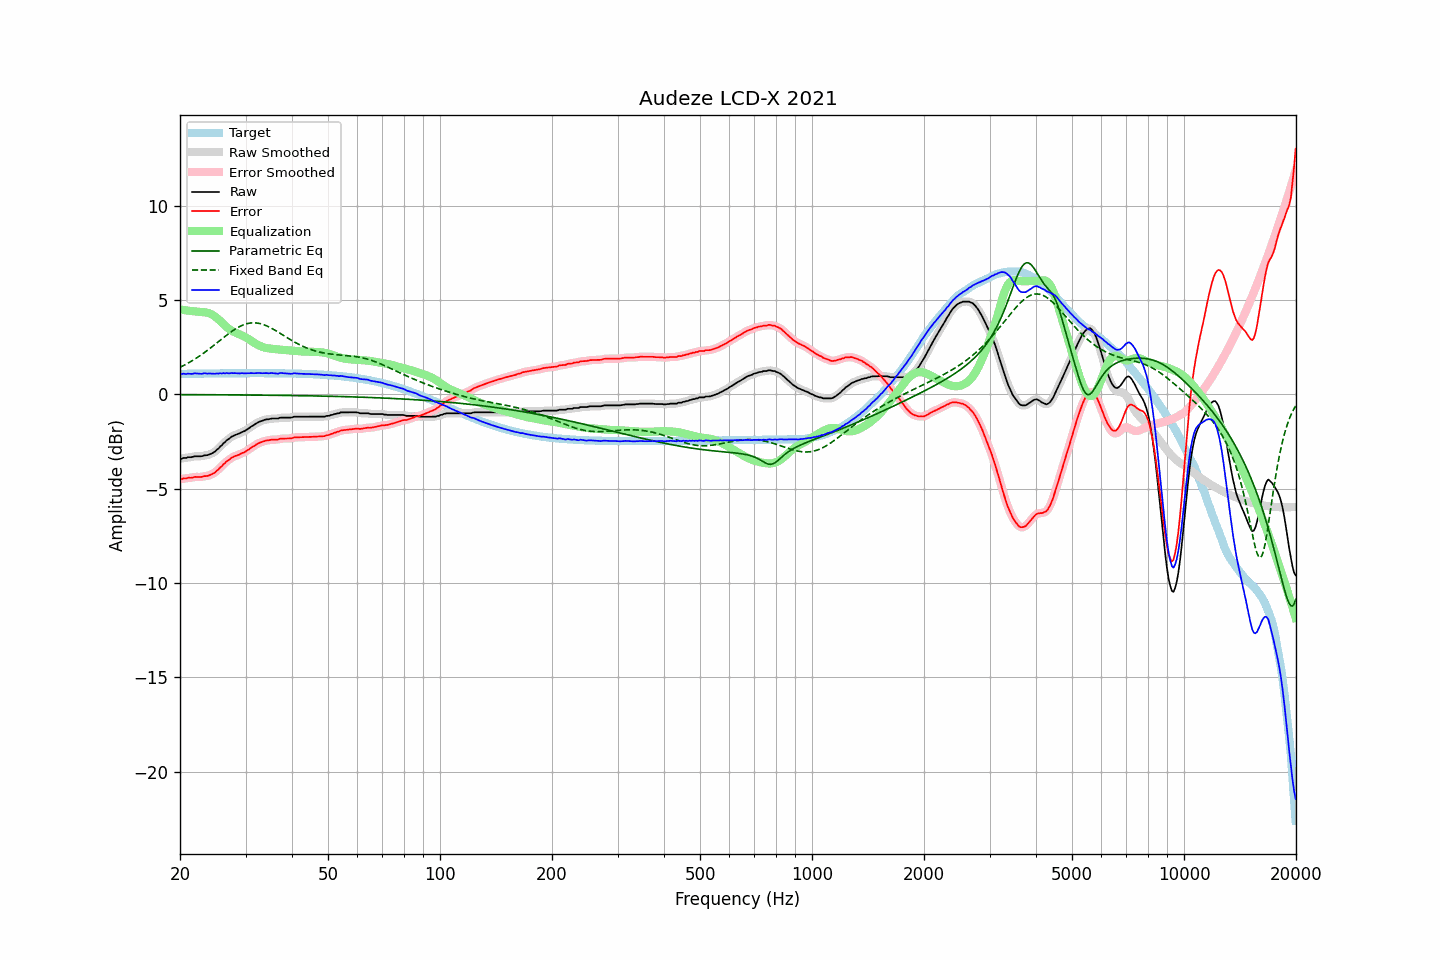

Source data for this figure (header and first rows):
frequency, raw, error, smoothed, error_smoothed, equalization, parametric_eq, fixed_band_eq, equalized_raw, equalized_smoothed, target
20.00, -3.41, -4.49, -3.41, -4.50, 4.50, -0.02, 1.43, 1.10, 1.09, 1.08
20.20, -3.43, -4.51, -3.40, -4.49, 4.49, -0.02, 1.47, 1.06, 1.08, 1.08
20.40, -3.38, -4.46, -3.39, -4.48, 4.47, -0.02, 1.52, 1.10, 1.08, 1.09
20.61, -3.38, -4.46, -3.38, -4.46, 4.46, -0.02, 1.56, 1.08, 1.08, 1.09
20.81, -3.37, -4.46, -3.36, -4.45, 4.45, -0.02, 1.61, 1.07, 1.09, 1.09
21.02, -3.34, -4.42, -3.35, -4.44, 4.44, -0.02, 1.65, 1.10, 1.09, 1.09
21.23, -3.34, -4.43, -3.34, -4.43, 4.42, -0.02, 1.70, 1.09, 1.09, 1.09
21.44, -3.34, -4.43, -3.32, -4.42, 4.41, -0.02, 1.75, 1.08, 1.09, 1.09
21.66, -3.32, -4.41, -3.31, -4.40, 4.41, -0.02, 1.80, 1.09, 1.09, 1.09
21.87, -3.29, -4.38, -3.30, -4.39, 4.40, -0.02, 1.86, 1.11, 1.10, 1.09
22.09, -3.29, -4.38, -3.28, -4.38, 4.39, -0.02, 1.91, 1.11, 1.11, 1.09
22.31, -3.29, -4.38, -3.28, -4.38, 4.38, -0.02, 1.97, 1.10, 1.10, 1.10
22.54, -3.29, -4.38, -3.29, -4.39, 4.38, -0.02, 2.02, 1.09, 1.09, 1.10
22.76, -3.29, -4.38, -3.28, -4.38, 4.37, -0.02, 2.08, 1.09, 1.09, 1.10
22.99, -3.28, -4.37, -3.27, -4.37, 4.36, -0.02, 2.14, 1.09, 1.10, 1.10
23.22, -3.24, -4.34, -3.25, -4.35, 4.35, -0.02, 2.20, 1.12, 1.10, 1.10
23.45, -3.24, -4.34, -3.23, -4.34, 4.34, -0.02, 2.26, 1.11, 1.11, 1.10
23.69, -3.23, -4.33, -3.22, -4.32, 4.32, -0.02, 2.33, 1.10, 1.11, 1.10
23.92, -3.19, -4.30, -3.20, -4.30, 4.30, -0.02, 2.39, 1.10, 1.10, 1.10
24.16, -3.16, -4.27, -3.16, -4.27, 4.26, -0.02, 2.46, 1.10, 1.10, 1.10
24.40, -3.12, -4.23, -3.13, -4.23, 4.22, -0.02, 2.52, 1.10, 1.10, 1.11
24.65, -3.08, -4.18, -3.08, -4.18, 4.17, -0.03, 2.59, 1.10, 1.10, 1.11
24.89, -3.02, -4.13, -3.02, -4.12, 4.11, -0.03, 2.66, 1.09, 1.10, 1.11
25.14, -2.93, -4.04, -2.94, -4.05, 4.04, -0.03, 2.73, 1.11, 1.10, 1.11
25.39, -2.87, -3.98, -2.87, -3.97, 3.97, -0.03, 2.80, 1.10, 1.10, 1.11
25.65, -2.77, -3.88, -2.78, -3.89, 3.89, -0.03, 2.86, 1.12, 1.11, 1.11
25.91, -2.71, -3.82, -2.70, -3.81, 3.81, -0.03, 2.93, 1.10, 1.11, 1.11
26.16, -2.59, -3.71, -2.60, -3.72, 3.72, -0.03, 3.00, 1.13, 1.12, 1.11
26.43, -2.54, -3.65, -2.53, -3.64, 3.64, -0.03, 3.07, 1.11, 1.12, 1.11
26.69, -2.44, -3.55, -2.45, -3.56, 3.57, -0.03, 3.13, 1.13, 1.12, 1.11
26.96, -2.39, -3.50, -2.38, -3.49, 3.50, -0.03, 3.20, 1.11, 1.12, 1.11
27.23, -2.33, -3.44, -2.32, -3.43, 3.44, -0.03, 3.26, 1.11, 1.12, 1.11
27.50, -2.25, -3.36, -2.26, -3.38, 3.38, -0.03, 3.32, 1.14, 1.12, 1.11
27.77, -2.21, -3.33, -2.21, -3.32, 3.33, -0.03, 3.38, 1.12, 1.12, 1.12
28.05, -2.17, -3.28, -2.17, -3.28, 3.29, -0.03, 3.44, 1.13, 1.12, 1.12
28.33, -2.14, -3.25, -2.14, -3.25, 3.25, -0.03, 3.49, 1.12, 1.11, 1.12
28.62, -2.11, -3.22, -2.10, -3.22, 3.22, -0.03, 3.54, 1.11, 1.11, 1.12
28.90, -2.08, -3.19, -2.07, -3.19, 3.18, -0.03, 3.59, 1.11, 1.11, 1.12
29.19, -2.03, -3.14, -2.03, -3.15, 3.14, -0.04, 3.63, 1.12, 1.11, 1.12
29.48, -1.99, -3.10, -1.99, -3.11, 3.11, -0.04, 3.67, 1.12, 1.11, 1.12
29.78, -1.96, -3.07, -1.95, -3.07, 3.06, -0.04, 3.70, 1.11, 1.11, 1.12
30.08, -1.91, -3.03, -1.90, -3.02, 3.02, -0.04, 3.73, 1.11, 1.11, 1.12
30.38, -1.85, -2.97, -1.85, -2.97, 2.96, -0.04, 3.75, 1.12, 1.11, 1.12
30.68, -1.80, -2.92, -1.79, -2.91, 2.91, -0.04, 3.77, 1.11, 1.12, 1.12
30.99, -1.73, -2.85, -1.73, -2.85, 2.85, -0.04, 3.78, 1.13, 1.12, 1.12
31.30, -1.68, -2.80, -1.68, -2.80, 2.80, -0.04, 3.79, 1.12, 1.12, 1.12
31.61, -1.63, -2.75, -1.62, -2.74, 2.74, -0.04, 3.79, 1.12, 1.12, 1.12
31.93, -1.57, -2.69, -1.57, -2.69, 2.69, -0.04, 3.79, 1.12, 1.12, 1.12
32.24, -1.51, -2.64, -1.51, -2.64, 2.64, -0.04, 3.78, 1.13, 1.13, 1.12
32.57, -1.47, -2.59, -1.47, -2.59, 2.60, -0.04, 3.76, 1.13, 1.13, 1.12
32.89, -1.44, -2.56, -1.43, -2.55, 2.56, -0.04, 3.75, 1.12, 1.12, 1.12
33.22, -1.41, -2.53, -1.40, -2.52, 2.52, -0.05, 3.72, 1.12, 1.12, 1.12
33.55, -1.38, -2.50, -1.37, -2.49, 2.49, -0.05, 3.69, 1.12, 1.12, 1.12
33.89, -1.35, -2.47, -1.35, -2.47, 2.47, -0.05, 3.66, 1.12, 1.12, 1.12
34.23, -1.33, -2.44, -1.33, -2.45, 2.45, -0.05, 3.63, 1.13, 1.12, 1.12
34.57, -1.33, -2.44, -1.32, -2.43, 2.44, -0.05, 3.59, 1.11, 1.12, 1.12
34.92, -1.31, -2.42, -1.30, -2.42, 2.42, -0.05, 3.54, 1.12, 1.12, 1.12
35.27, -1.29, -2.40, -1.29, -2.41, 2.41, -0.05, 3.50, 1.13, 1.12, 1.12
35.62, -1.29, -2.40, -1.28, -2.40, 2.41, -0.05, 3.45, 1.12, 1.12, 1.12
35.97, -1.29, -2.40, -1.29, -2.40, 2.40, -0.05, 3.40, 1.11, 1.11, 1.12
... 635 more rows
